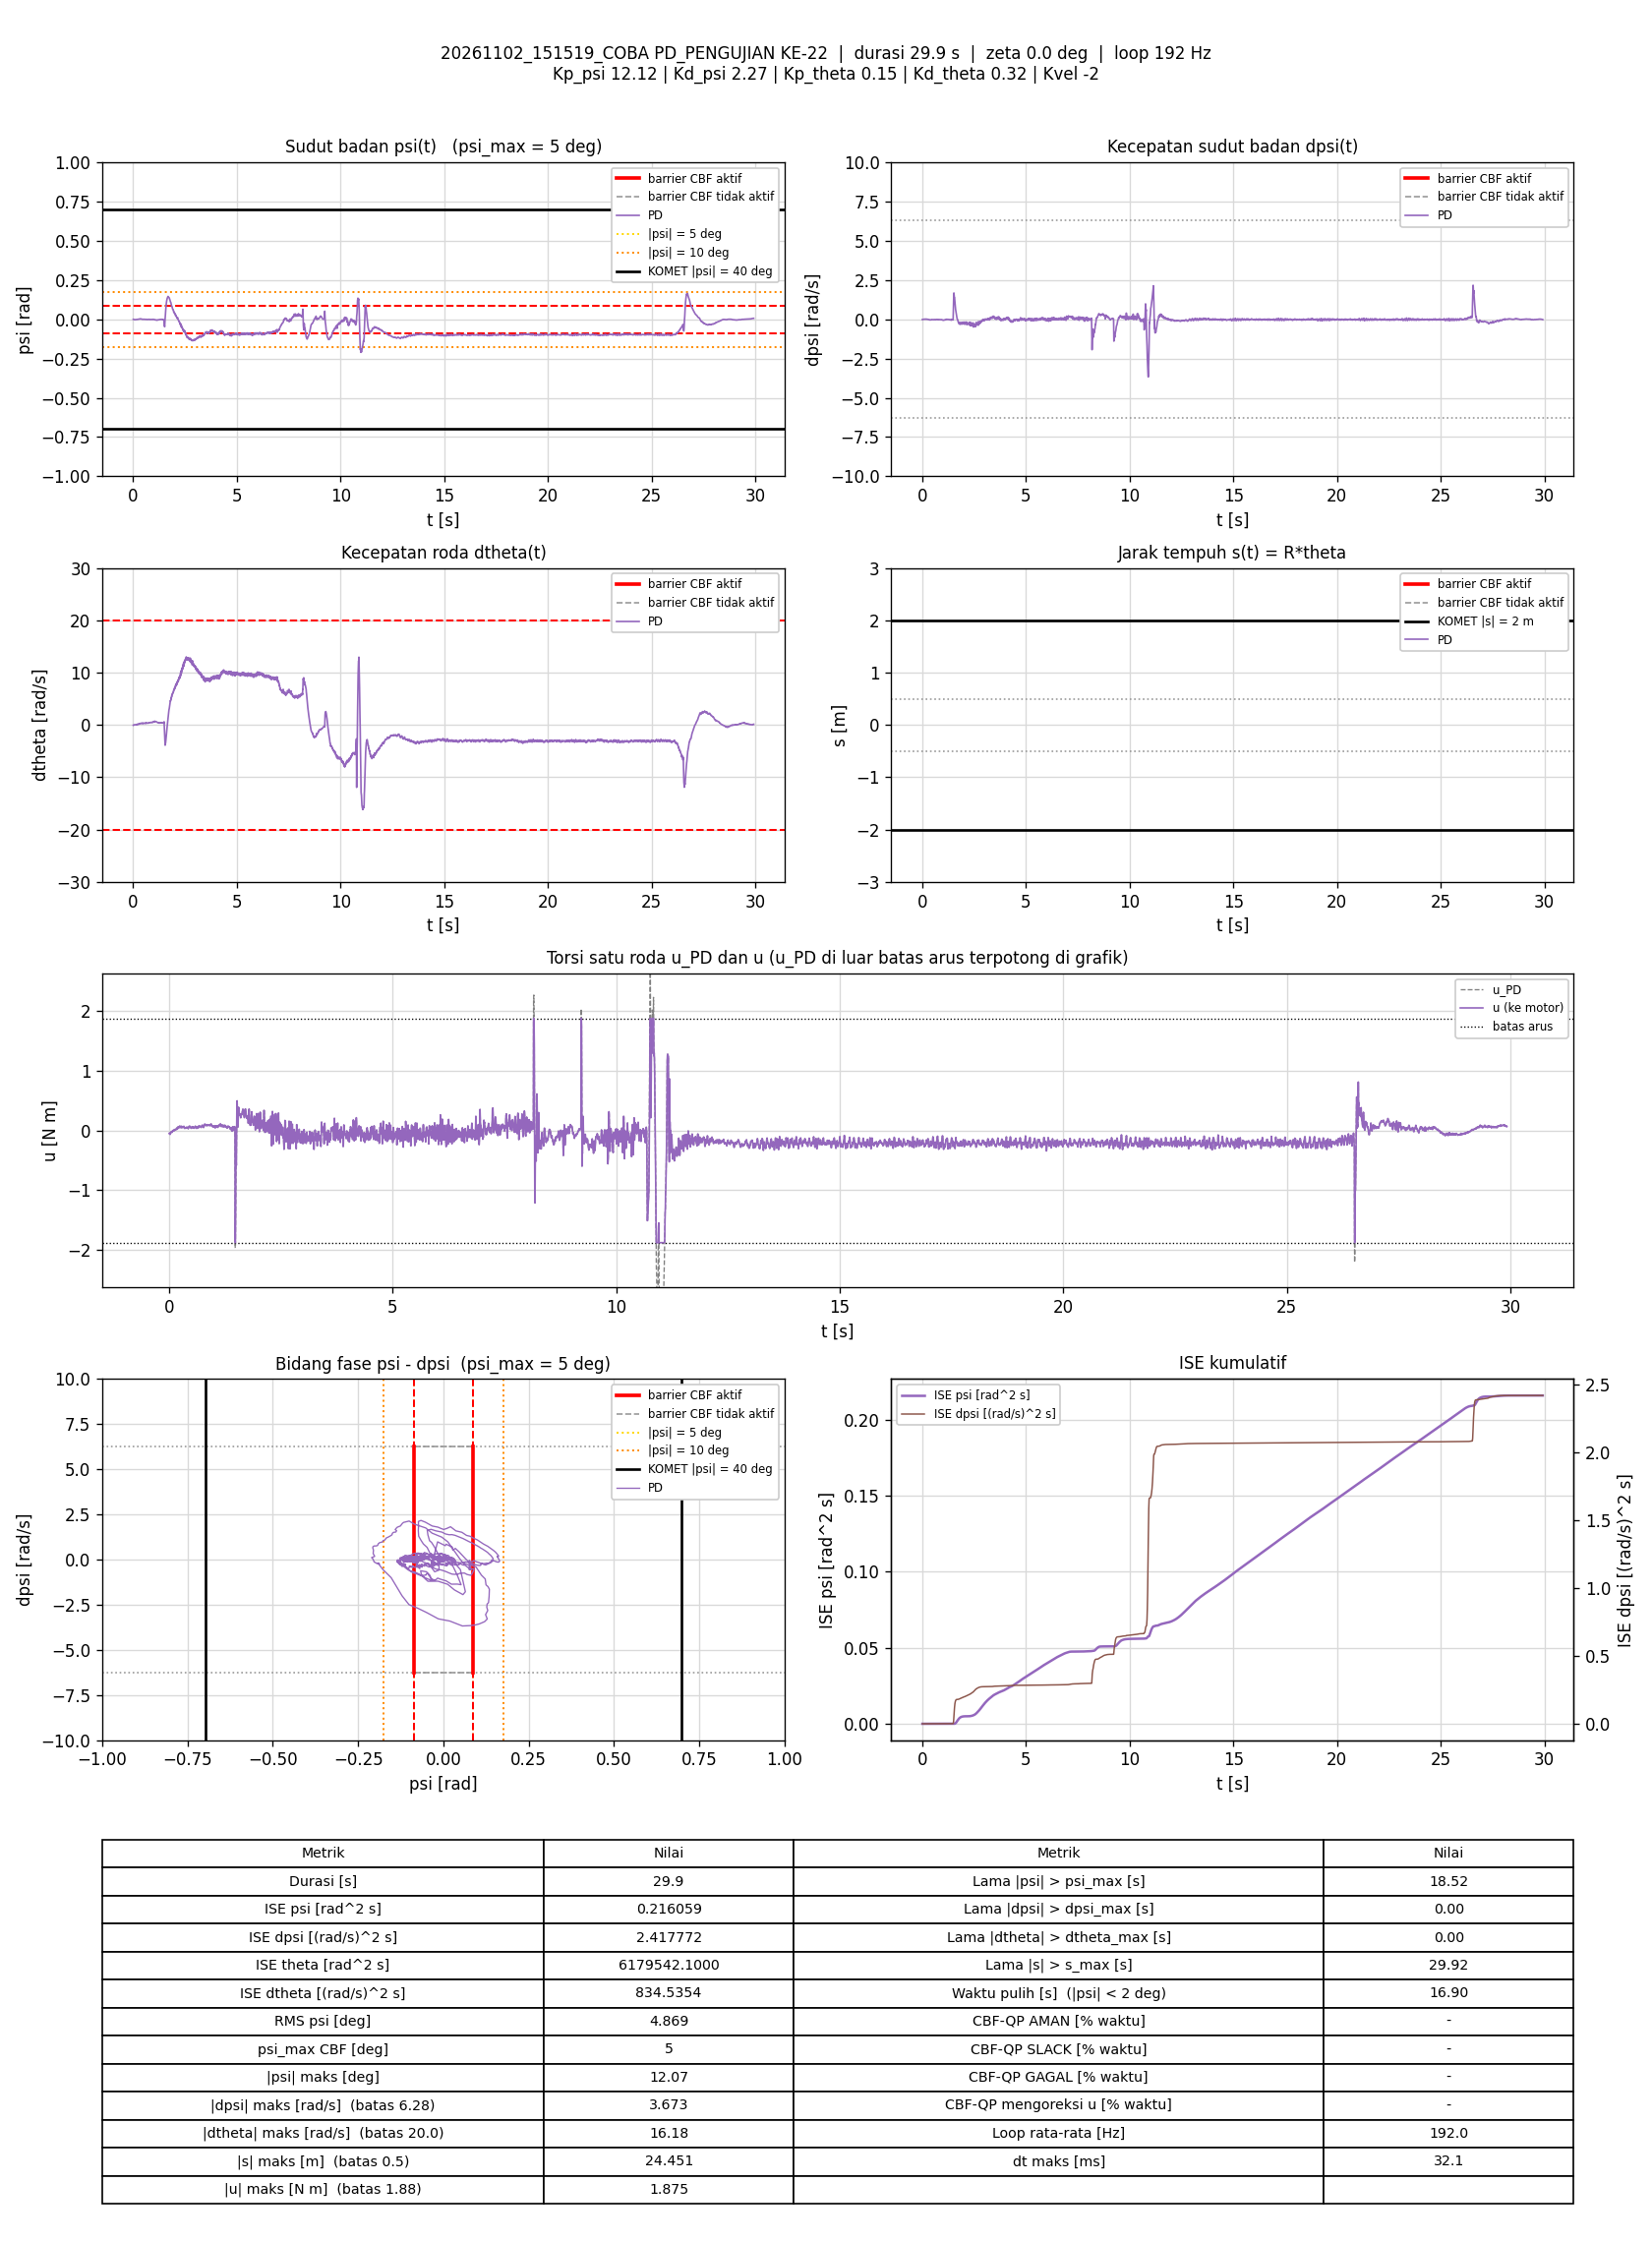

Source data for this figure (header and first rows):
t_s, theta_rad, dtheta_rad_s, psi_rad, dpsi_rad_s, error_theta, error_dtheta, error_psi, error_dpsi, u_PD_Nm, u_Nm, status_cbf, dorong_N, ISE_theta, ISE_dtheta, ISE_psi, ISE_dpsi, Kp_psi, Kd_psi, Kp_theta, Kd_theta, Kvel, Alpha_1, Alpha_2
0.005751, 429.4, -0.05539, -6.2481444e-05, -0.014, -429.4, 0.05539, 6.2481444e-05, 0.014, -0.05027, -0.05027, -, 0, 1060, 1.7642015e-05, 2.245224e-11, 1.1280008e-06, 12.12, 2.27, 0.15, 0.32, -2, 7.42, 8.45
0.01074, 429.4, -0.04477, -9.6825372e-05, -0.01294, -429.4, 0.04477, 9.6825372e-05, 0.01294, -0.04487, -0.04487, -, 0, 1980, 2.7635231e-05, 6.9199038e-11, 1.9627759e-06, 12.12, 2.27, 0.15, 0.32, -2, 7.42, 8.45
0.01576, 429.4, -0.0293, -0.0002064, -0.01534, -429.4, 0.0293, 0.0002064, 0.01534, -0.04669, -0.04669, -, 0, 2905, 3.194223e-05, 2.830731e-10, 3.1431452e-06, 12.12, 2.27, 0.15, 0.32, -2, 7.42, 8.45
0.02073, 429.4, -0.02556, -0.0003122, -0.0144, -429.4, 0.02556, 0.0003122, 0.0144, -0.04466, -0.04466, -, 0, 3822, 3.5194249e-05, 7.6805919e-10, 4.1757316e-06, 12.12, 2.27, 0.15, 0.32, -2, 7.42, 8.45
0.02574, 429.4, -0.04017, -0.0005807, -0.01973, -429.4, 0.04017, 0.0005807, 0.01973, -0.06469, -0.06469, -, 0, 4746, 4.3278632e-05, 2.4576252e-09, 6.1265867e-06, 12.12, 2.27, 0.15, 0.32, -2, 7.42, 8.45
0.03074, 429.4, -0.01845, -0.0008384, -0.01361, -429.4, 0.01845, 0.0008384, 0.01361, -0.04695, -0.04695, -, 0, 5666, 4.4979015e-05, 5.9688874e-09, 7.0511351e-06, 12.12, 2.27, 0.15, 0.32, -2, 7.42, 8.45
0.03674, 429.4, -0.01335, -0.001294, -0.009475, -429.4, 0.01335, 0.001294, 0.009475, -0.04146, -0.04146, -, 0, 6773, 4.604922e-05, 1.6022912e-08, 7.5901342e-06, 12.12, 2.27, 0.15, 0.32, -2, 7.42, 8.45
0.04176, 429.4, -0.006994, -0.001499, -0.004012, -429.4, 0.006994, 0.001499, 0.004012, -0.02951, -0.02951, -, 0, 7699, 4.6294784e-05, 2.7298344e-08, 7.6709591e-06, 12.12, 2.27, 0.15, 0.32, -2, 7.42, 8.45
0.04674, 429.4, 0.003805, -0.001728, -0.001481, -429.4, -0.003805, 0.001728, 0.001481, -0.02309, -0.02309, -, 0, 8616, 4.6366821e-05, 4.215764e-08, 7.6818717e-06, 12.12, 2.27, 0.15, 0.32, -2, 7.42, 8.45
0.05185, 429.4, -0.004655, -0.001839, -0.001215, -429.4, 0.004655, 0.001839, 0.001215, -0.02654, -0.02654, -, 0, 9559, 4.6477626e-05, 5.9458222e-08, 7.6894164e-06, 12.12, 2.27, 0.15, 0.32, -2, 7.42, 8.45
0.05766, 429.4, 0.001158, -0.001616, -0.003746, -429.4, -0.001158, 0.001616, 0.003746, -0.02772, -0.02772, -, 0, 10630, 4.6485416e-05, 7.4622644e-08, 7.770919e-06, 12.12, 2.27, 0.15, 0.32, -2, 7.42, 8.45
0.06365, 429.4, -0.008466, -0.001666, -0.004812, -429.4, 0.008466, 0.001666, 0.004812, -0.03383, -0.03383, -, 0, 11735, 4.6915131e-05, 9.1273622e-08, 7.909746e-06, 12.12, 2.27, 0.15, 0.32, -2, 7.42, 8.45
0.06882, 429.4, 0.01042, -0.001865, -0.005212, -429.4, -0.01042, 0.001865, 0.005212, -0.0311, -0.0311, -, 0, 12686, 4.7475222e-05, 1.0922008e-07, 8.0499032e-06, 12.12, 2.27, 0.15, 0.32, -2, 7.42, 8.45
0.07374, 429.4, 0.0256, -0.002123, 0.002383, -429.4, -0.0256, 0.002123, -0.002383, -0.01214, -0.01214, -, 0, 13595, 5.0704721e-05, 1.3143873e-07, 8.0778779e-06, 12.12, 2.27, 0.15, 0.32, -2, 7.42, 8.45
0.07868, 429.4, 0.02666, -0.002336, 0.0003842, -429.4, -0.02666, 0.002336, -0.0003842, -0.0189, -0.0189, -, 0, 14504, 5.4210642e-05, 1.5834581e-07, 8.078606e-06, 12.12, 2.27, 0.15, 0.32, -2, 7.42, 8.45
0.08374, 429.4, 0.02774, -0.002234, 0.002782, -429.4, -0.02774, 0.002234, -0.002782, -0.01188, -0.01188, -, 0, 15438, 5.8107878e-05, 1.8362725e-07, 8.1178217e-06, 12.12, 2.27, 0.15, 0.32, -2, 7.42, 8.45
0.08874, 429.4, 0.03609, -0.002272, 0.005047, -429.4, -0.03609, 0.002272, -0.005047, -0.004528, -0.004528, -, 0, 16360, 6.461893e-05, 2.0942793e-07, 8.2451743e-06, 12.12, 2.27, 0.15, 0.32, -2, 7.42, 8.45
0.09374, 429.4, 0.009403, -0.002233, 0.007579, -429.4, -0.009403, 0.002233, -0.007579, -0.00685, -0.00685, -, 0, 17281, 6.506094e-05, 2.3435323e-07, 8.5323244e-06, 12.12, 2.27, 0.15, 0.32, -2, 7.42, 8.45
0.0988, 429.4, 0.03325, -0.002205, 0.008778, -429.4, -0.03325, 0.002205, -0.008778, 0.003838, 0.003838, -, 0, 18215, 7.0657507e-05, 2.5897216e-07, 8.9223781e-06, 12.12, 2.27, 0.15, 0.32, -2, 7.42, 8.45
0.1047, 429.4, 0.0295, -0.002225, 0.006113, -429.4, -0.0295, 0.002225, -0.006113, -0.00365, -0.00365, -, 0, 19300, 7.577861e-05, 2.8811107e-07, 9.1423582e-06, 12.12, 2.27, 0.15, 0.32, -2, 7.42, 8.45
0.1107, 429.4, 0.01909, -0.002026, 0.004514, -429.4, -0.01909, 0.002026, -0.004514, -0.008195, -0.008195, -, 0, 20402, 7.7956245e-05, 3.1263425e-07, 9.2641579e-06, 12.12, 2.27, 0.15, 0.32, -2, 7.42, 8.45
0.1158, 429.4, 0.01801, -0.002127, 0.006779, -429.4, -0.01801, 0.002127, -0.006779, -0.004627, -0.004627, -, 0, 21352, 7.9628622e-05, 3.3595233e-07, 9.5010067e-06, 12.12, 2.27, 0.15, 0.32, -2, 7.42, 8.45
0.1207, 429.4, 0.04694, -0.002248, 0.01184, -429.4, -0.04694, 0.002248, -0.01184, 0.01466, 0.01466, -, 0, 22259, 9.0475835e-05, 3.6082008e-07, 1.0191258e-05, 12.12, 2.27, 0.15, 0.32, -2, 7.42, 8.45
0.1257, 429.4, 0.04831, -0.002257, 0.01251, -429.4, -0.04831, 0.002257, -0.01251, 0.01649, 0.01649, -, 0, 23182, 0.0001022, 3.8632248e-07, 1.0974296e-05, 12.12, 2.27, 0.15, 0.32, -2, 7.42, 8.45
0.1307, 429.4, 0.02964, -0.001864, 0.01251, -429.4, -0.02964, 0.001864, -0.01251, 0.01529, 0.01529, -, 0, 24103, 0.0001065, 4.0367792e-07, 1.1756154e-05, 12.12, 2.27, 0.15, 0.32, -2, 7.42, 8.45
0.1377, 429.4, 0.05633, -0.001641, 0.008112, -429.4, -0.05633, 0.001641, -0.008112, 0.01655, 0.01655, -, 0, 25379, 0.0001285, 4.2232118e-07, 1.2211656e-05, 12.12, 2.27, 0.15, 0.32, -2, 7.42, 8.45
0.1428, 429.4, 0.0383, -0.0015, 0.005713, -429.4, -0.0383, 0.0015, -0.005713, 0.00704, 0.00704, -, 0, 26318, 0.000136, 4.3378013e-07, 1.2377823e-05, 12.12, 2.27, 0.15, 0.32, -2, 7.42, 8.45
0.1477, 429.4, 0.05045, -0.001329, 0.00598, -429.4, -0.05045, 0.001329, -0.00598, 0.01361, 0.01361, -, 0, 27237, 0.0001487, 4.4258579e-07, 1.2556035e-05, 12.12, 2.27, 0.15, 0.32, -2, 7.42, 8.45
0.1527, 429.4, 0.05823, -0.001451, 0.003449, -429.4, -0.05823, 0.001451, -0.003449, 0.00888, 0.00888, -, 0, 28159, 0.0001656, 4.5311205e-07, 1.2615518e-05, 12.12, 2.27, 0.15, 0.32, -2, 7.42, 8.45
0.1577, 429.4, 0.07361, -0.001491, 0.006779, -429.4, -0.07361, 0.001491, -0.006779, 0.02087, 0.02087, -, 0, 29082, 0.0001927, 4.6424353e-07, 1.2845571e-05, 12.12, 2.27, 0.15, 0.32, -2, 7.42, 8.45
0.1637, 429.4, 0.0579, -0.001572, 0.01211, -429.4, -0.0579, 0.001572, -0.01211, 0.02697, 0.02697, -, 0, 30175, 0.0002126, 4.7888812e-07, 1.3714797e-05, 12.12, 2.27, 0.15, 0.32, -2, 7.42, 8.45
0.1689, 429.4, 0.07019, -0.001391, 0.01224, -429.4, -0.07019, 0.001391, -0.01224, 0.03339, 0.03339, -, 0, 31147, 0.0002386, 4.8908928e-07, 1.4504927e-05, 12.12, 2.27, 0.15, 0.32, -2, 7.42, 8.45
0.1747, 429.4, 0.06679, -0.00109, 0.01397, -429.4, -0.06679, 0.00109, -0.01397, 0.03988, 0.03988, -, 0, 32201, 0.0002641, 4.9588702e-07, 1.5622064e-05, 12.12, 2.27, 0.15, 0.32, -2, 7.42, 8.45
0.1797, 429.4, 0.09644, -0.0008271, 0.009844, -429.4, -0.09644, 0.0008271, -0.009844, 0.04318, 0.04318, -, 0, 33136, 0.0003113, 4.9935635e-07, 1.6113464e-05, 12.12, 2.27, 0.15, 0.32, -2, 7.42, 8.45
0.1848, 429.4, 0.05715, -0.0005273, 0.003715, -429.4, -0.05715, 0.0005273, -0.003715, 0.02033, 0.02033, -, 0, 34074, 0.0003279, 5.0077052e-07, 1.6183663e-05, 12.12, 2.27, 0.15, 0.32, -2, 7.42, 8.45
0.1898, 429.4, 0.08497, -0.0004003, 0.000251, -429.4, -0.08497, 0.0004003, -0.000251, 0.02291, 0.02291, -, 0, 34982, 0.0003634, 5.0155963e-07, 1.6183973e-05, 12.12, 2.27, 0.15, 0.32, -2, 7.42, 8.45
0.1947, 429.4, 0.09962, -0.0006824, 0.004781, -429.4, -0.09962, 0.0006824, -0.004781, 0.03446, 0.03446, -, 0, 35902, 0.000413, 5.0388438e-07, 1.629809e-05, 12.12, 2.27, 0.15, 0.32, -2, 7.42, 8.45
0.1999, 429.4, 0.1044, -0.0008999, 0.009311, -429.4, -0.1044, 0.0008999, -0.009311, 0.04362, 0.04362, -, 0, 36845, 0.0004686, 5.0802298e-07, 1.6741114e-05, 12.12, 2.27, 0.15, 0.32, -2, 7.42, 8.45
0.2048, 429.4, 0.09531, -0.0008339, 0.01198, -429.4, -0.09531, 0.0008339, -0.01198, 0.04758, 0.04758, -, 0, 37750, 0.0005133, 5.1143917e-07, 1.7445695e-05, 12.12, 2.27, 0.15, 0.32, -2, 7.42, 8.45
0.2097, 429.4, 0.1304, -0.0005946, 0.01344, -429.4, -0.1304, 0.0005946, -0.01344, 0.06502, 0.06502, -, 0, 38668, 0.0005979, 5.132e-07, 1.8345364e-05, 12.12, 2.27, 0.15, 0.32, -2, 7.42, 8.45
0.2147, 429.4, 0.09354, -0.00044, 0.007579, -429.4, -0.09354, 0.00044, -0.007579, 0.0418, 0.0418, -, 0, 39590, 0.0006416, 5.1416711e-07, 1.8632337e-05, 12.12, 2.27, 0.15, 0.32, -2, 7.42, 8.45
0.2197, 429.4, 0.08665, -6.5462312e-05, 0.00638, -429.4, -0.08665, 6.5462312e-05, -0.00638, 0.04141, 0.04141, -, 0, 40511, 0.0006791, 5.1418853e-07, 1.8835714e-05, 12.12, 2.27, 0.15, 0.32, -2, 7.42, 8.45
0.2249, 429.4, 0.1242, -0.0001746, 0.006246, -429.4, -0.1242, 0.0001746, -0.006246, 0.0518, 0.0518, -, 0, 41461, 0.0007586, 5.1434556e-07, 1.9036712e-05, 12.12, 2.27, 0.15, 0.32, -2, 7.42, 8.45
0.2298, 429.4, 0.1234, -0.000147, 0.006779, -429.4, -0.1234, 0.000147, -0.006779, 0.0531, 0.0531, -, 0, 42365, 0.0008333, 5.1445151e-07, 1.9262193e-05, 12.12, 2.27, 0.15, 0.32, -2, 7.42, 8.45
0.2347, 429.4, 0.1185, -0.0001424, 0.009444, -429.4, -0.1185, 0.0001424, -0.009444, 0.05763, 0.05763, -, 0, 43277, 0.0009027, 5.1455179e-07, 1.9703252e-05, 12.12, 2.27, 0.15, 0.32, -2, 7.42, 8.45
0.2408, 429.4, 0.1519, -2.1826477e-05, 0.01064, -429.4, -0.1519, 2.1826477e-05, -0.01064, 0.0725, 0.0725, -, 0, 44385, 0.001041, 5.1455465e-07, 2.0384237e-05, 12.12, 2.27, 0.15, 0.32, -2, 7.42, 8.45
0.2458, 429.4, 0.1489, 0.0001824, 0.01078, -429.4, -0.1489, -0.0001824, -0.01078, 0.07432, 0.07432, -, 0, 45307, 0.001152, 5.1472096e-07, 2.096461e-05, 12.12, 2.27, 0.15, 0.32, -2, 7.42, 8.45
0.2509, 429.4, 0.1452, 0.0005672, 0.003981, -429.4, -0.1452, -0.0005672, -0.003981, 0.06237, 0.06237, -, 0, 46258, 0.001261, 5.1638055e-07, 2.1046394e-05, 12.12, 2.27, 0.15, 0.32, -2, 7.42, 8.45
0.2559, 429.4, 0.1397, 0.001022, 0.0007839, -429.4, -0.1397, -0.001022, -0.0007839, 0.05886, 0.05886, -, 0, 47186, 0.001359, 5.2164448e-07, 2.1049488e-05, 12.12, 2.27, 0.15, 0.32, -2, 7.42, 8.45
0.2607, 429.4, 0.1609, 0.001197, -0.007476, -429.4, -0.1609, -0.001197, 0.007476, 0.04903, 0.04903, -, 0, 48071, 0.001483, 5.2851915e-07, 2.1317829e-05, 12.12, 2.27, 0.15, 0.32, -2, 7.42, 8.45
0.2667, 429.4, 0.1409, 0.001287, -0.006544, -429.4, -0.1409, -0.001287, 0.006544, 0.04581, 0.04581, -, 0, 49163, 0.001601, 5.3831947e-07, 2.1571303e-05, 12.12, 2.27, 0.15, 0.32, -2, 7.42, 8.45
0.2719, 429.4, 0.163, 0.001288, -0.00761, -429.4, -0.163, -0.001288, 0.00761, 0.05052, 0.05052, -, 0, 50126, 0.00174, 5.4699222e-07, 2.1873914e-05, 12.12, 2.27, 0.15, 0.32, -2, 7.42, 8.45
0.2767, 429.4, 0.176, 0.001211, -0.00348, -429.4, -0.176, -0.001211, 0.00348, 0.06311, 0.06311, -, 0, 51022, 0.00189, 5.5411745e-07, 2.1932704e-05, 12.12, 2.27, 0.15, 0.32, -2, 7.42, 8.45
0.2827, 429.4, 0.1882, 0.001288, -0.00228, -429.4, -0.1882, -0.001288, 0.00228, 0.07067, 0.07067, -, 0, 52127, 0.002103, 5.6407188e-07, 2.1963899e-05, 12.12, 2.27, 0.15, 0.32, -2, 7.42, 8.45
0.2887, 429.4, 0.1654, 0.001588, -0.01067, -429.4, -0.1654, -0.001588, 0.01067, 0.04793, 0.04793, -, 0, 53234, 0.002267, 5.7919592e-07, 2.2647465e-05, 12.12, 2.27, 0.15, 0.32, -2, 7.42, 8.45
0.2938, 429.4, 0.182, 0.001961, -0.01241, -429.4, -0.182, -0.001961, 0.01241, 0.05385, 0.05385, -, 0, 54162, 0.002434, 5.9855646e-07, 2.3422601e-05, 12.12, 2.27, 0.15, 0.32, -2, 7.42, 8.45
0.2988, 429.4, 0.2117, 0.002008, -0.01254, -429.4, -0.2117, -0.002008, 0.01254, 0.06362, 0.06362, -, 0, 55087, 0.002658, 6.1876554e-07, 2.4210803e-05, 12.12, 2.27, 0.15, 0.32, -2, 7.42, 8.45
0.3037, 429.4, 0.2189, 0.002186, -0.01414, -429.4, -0.2189, -0.002186, 0.01414, 0.06445, 0.06445, -, 0, 55999, 0.002896, 6.4242086e-07, 2.5200299e-05, 12.12, 2.27, 0.15, 0.32, -2, 7.42, 8.45
0.3088, 429.4, 0.2201, 0.002381, -0.01654, -429.4, -0.2201, -0.002381, 0.01654, 0.06177, 0.06177, -, 0, 56923, 0.003138, 6.7082476e-07, 2.6569943e-05, 12.12, 2.27, 0.15, 0.32, -2, 7.42, 8.45
0.3138, 429.4, 0.2103, 0.002522, -0.0212, -429.4, -0.2103, -0.002522, 0.0212, 0.04973, 0.04973, -, 0, 57845, 0.00336, 7.0263978e-07, 2.8818684e-05, 12.12, 2.27, 0.15, 0.32, -2, 7.42, 8.45
... 5,686 more rows
